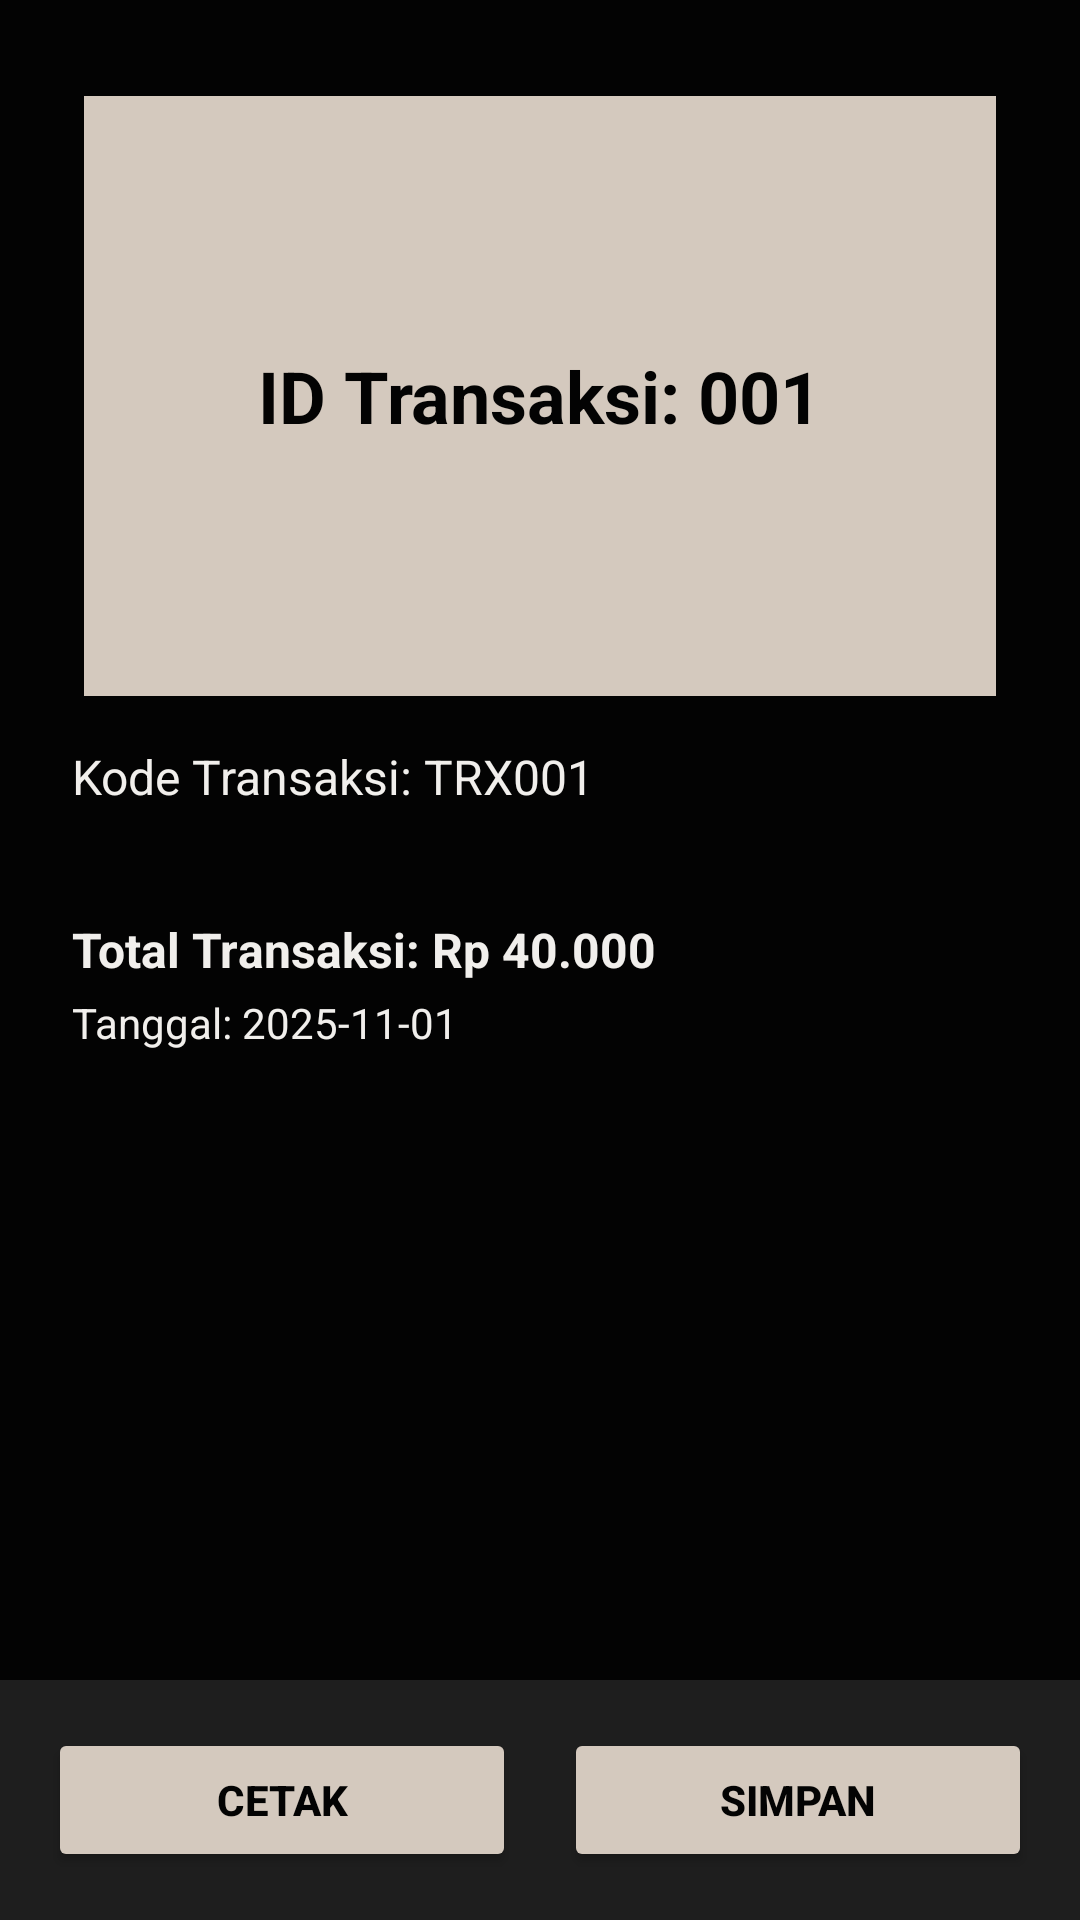

The Android layout XML behind this screen, and the referenced resources:
<!-- AndroidManifest.xml: application theme Theme.POSdiSoftwa -->
<!-- res/layout/activity_detail_transaction.xml -->
<?xml version="1.0" encoding="utf-8"?>
<androidx.constraintlayout.widget.ConstraintLayout xmlns:android="http://schemas.android.com/apk/res/android"
    xmlns:app="http://schemas.android.com/apk/res-auto"
    xmlns:tools="http://schemas.android.com/tools"
    android:id="@+id/main"
    android:layout_width="match_parent"
    android:layout_height="match_parent"
    android:background="#030303"
    tools:context=".DetailTransaction">

    <ScrollView
        android:id="@+id/scrollContent"
        android:layout_width="0dp"
        android:layout_height="0dp"
        android:padding="16dp"
        app:layout_constraintTop_toTopOf="parent"
        app:layout_constraintBottom_toTopOf="@+id/layoutButtons"
        app:layout_constraintStart_toStartOf="parent"
        app:layout_constraintEnd_toEndOf="parent">

        <LinearLayout
            android:layout_width="match_parent"
            android:layout_height="wrap_content"
            android:orientation="vertical"
            android:padding="8dp">

            <LinearLayout
                android:layout_width="match_parent"
                android:layout_height="200dp"
                android:gravity="center"
                android:background="#D4C9BE"
                android:orientation="vertical"
                android:elevation="6dp"
                android:layout_marginBottom="16dp"
                android:layout_marginTop="8dp"
                android:layout_marginHorizontal="4dp"
                android:padding="16dp"
                android:clipToOutline="true">

                <TextView
                    android:id="@+id/textTransactionId"
                    android:layout_width="wrap_content"
                    android:layout_height="wrap_content"
                    android:textColor="#030303"
                    android:textSize="24sp"
                    android:textStyle="bold"
                    android:text="ID Transaksi: 001" />
            </LinearLayout>

            <TextView
                android:id="@+id/textTransactionCode"
                android:layout_width="match_parent"
                android:layout_height="wrap_content"
                android:textColor="#F1EFEC"
                android:textSize="16sp"
                android:paddingBottom="8dp"
                android:text="Kode Transaksi: TRX001" />

            <LinearLayout
                android:id="@+id/layoutItems"
                android:layout_width="match_parent"
                android:layout_height="wrap_content"
                android:orientation="vertical"
                android:layout_marginTop="8dp"
                android:layout_marginBottom="8dp"
                android:dividerPadding="4dp"
                android:showDividers="middle" />

            <TextView
                android:id="@+id/textTotalTransaction"
                android:layout_width="match_parent"
                android:layout_height="wrap_content"
                android:textColor="#F1EFEC"
                android:textSize="16sp"
                android:textStyle="bold"
                android:paddingTop="12dp"
                android:text="Total Transaksi: Rp 40.000" />

            <TextView
                android:id="@+id/textCreatedAt"
                android:layout_width="match_parent"
                android:layout_height="wrap_content"
                android:textColor="#F1EFEC"
                android:textSize="14sp"
                android:paddingTop="4dp"
                android:text="Tanggal: 2025-11-01" />
        </LinearLayout>
    </ScrollView>

    <LinearLayout
        android:id="@+id/layoutButtons"
        android:layout_width="0dp"
        android:layout_height="wrap_content"
        android:orientation="horizontal"
        android:gravity="center"
        android:padding="16dp"
        android:background="#1E1E1E"
        app:layout_constraintBottom_toBottomOf="parent"
        app:layout_constraintStart_toStartOf="parent"
        app:layout_constraintEnd_toEndOf="parent">

        <Button
            android:id="@+id/btnPrint"
            android:layout_width="0dp"
            android:layout_weight="1"
            android:layout_height="wrap_content"
            android:text="Cetak"
            android:backgroundTint="#D4C9BE"
            android:textColor="#030303"
            android:textStyle="bold"
            android:layout_marginEnd="8dp" />

        <Button
            android:id="@+id/btnSave"
            android:layout_width="0dp"
            android:layout_weight="1"
            android:layout_height="wrap_content"
            android:text="Simpan"
            android:backgroundTint="#D4C9BE"
            android:textColor="#030303"
            android:textStyle="bold"
            android:layout_marginStart="8dp" />
    </LinearLayout>

</androidx.constraintlayout.widget.ConstraintLayout>
<!-- resources referenced by this layout -->
<resources>
  <style name="Theme.POSdiSoftwa" parent="Base.Theme.POSdiSoftwa" />
  <style name="Base.Theme.POSdiSoftwa" parent="Theme.Material3.DayNight.NoActionBar">
          
          
      </style>
</resources>
